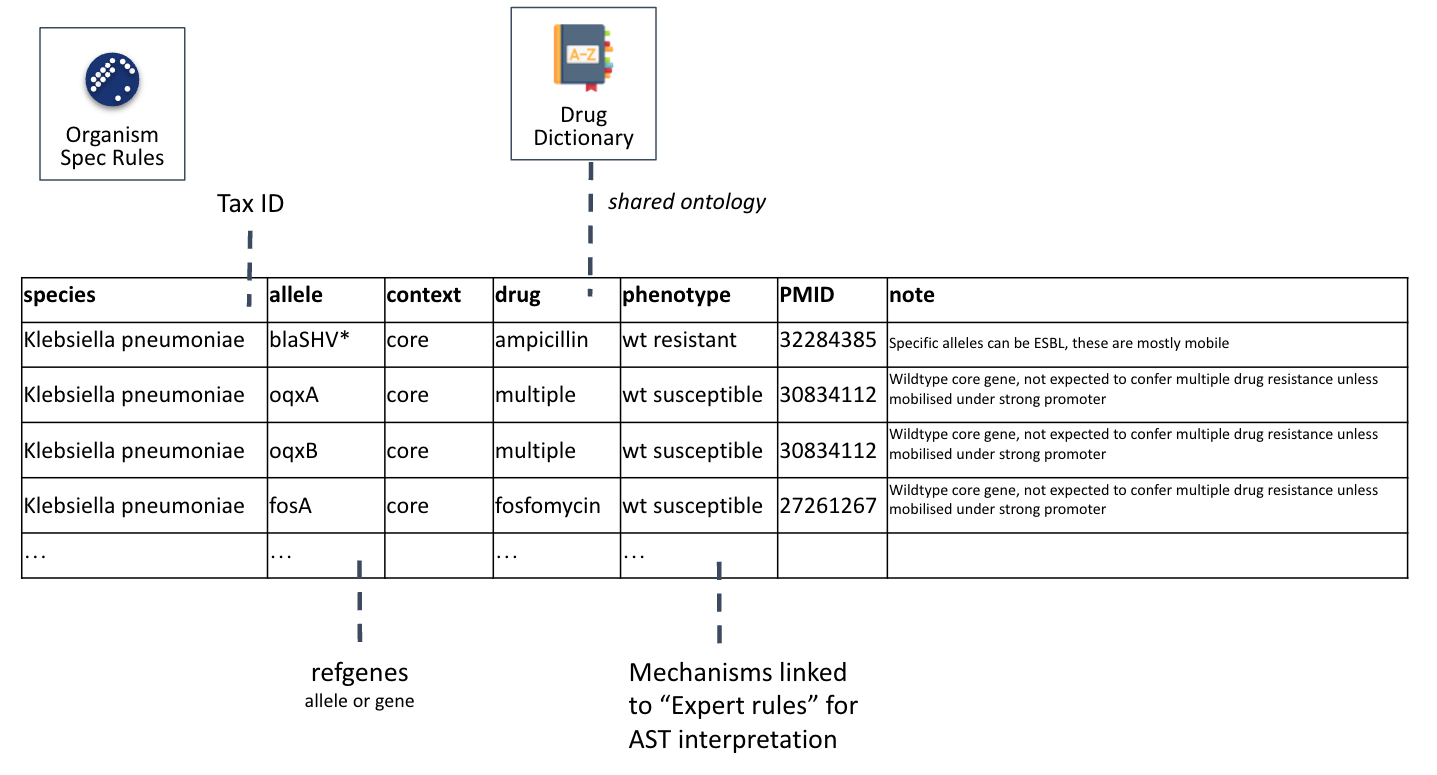

The table this chart was drawn from, first rows:
species	allele	context	drug	phenotype	PMID	note
Klebsiella pneumoniae	blaSHV*	core	ampicillin	wt resistant	32284385	Specific alleles can be ESBL, these are …
Klebsiella pneumoniae	oqxA	core	multiple drug	wt susceptible	30834112	Wildtype core gene, not expected to conf…
Klebsiella pneumoniae	oqxB	core	multiple drug	wt susceptible	30834112	Wildtype core gene, not expected to conf…
Klebsiella pneumoniae	fosA	core	fosfomycin	wt susceptible	27261267	Wildtype core gene, not expected to conf…
